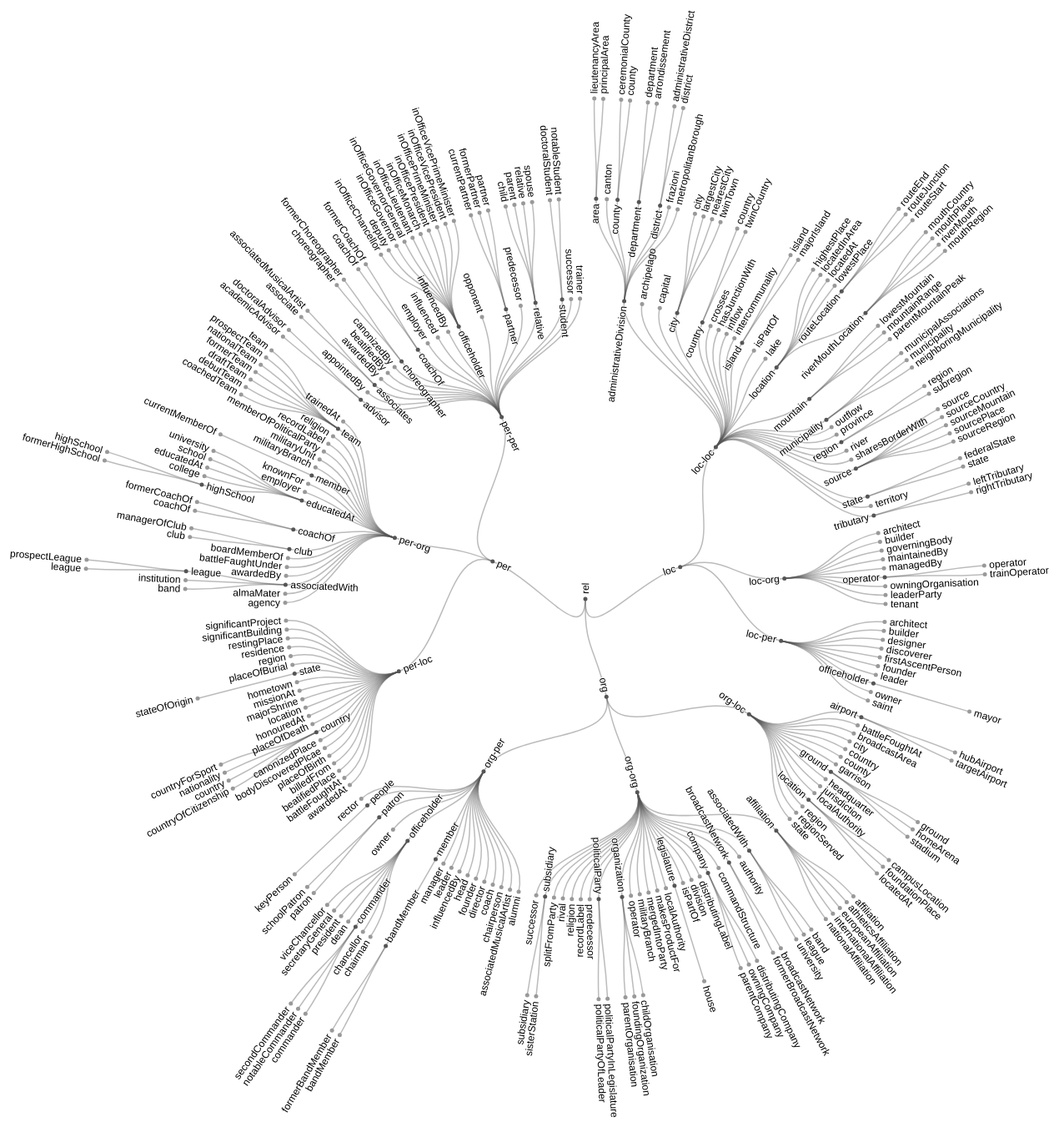
D3 v4 page, settled after 480 driven frames (8 s of simulated time); the page loaded 1 data file(s).



var svg = d3.select("svg"),
    width = +svg.attr("width"),
    height = +svg.attr("height"),
    g = svg.append("g").attr("transform", "translate(" + (width / 2 + 40) + "," + (height / 2 + 90) + ")");

var stratify = d3.stratify()
    .parentId(function(d) { return d.id.substring(0, d.id.lastIndexOf(".")); });

var tree = d3.tree()
    .size([2 * Math.PI, 600])
    .separation(function(a, b) { return (a.parent == b.parent ? 1 : 2) / a.depth; });

d3.csv("db.csv", function(error, data) {
  if (error) throw error;

  var root = tree(stratify(data));

  var link = g.selectAll(".link")
    .data(root.links())
    .enter().append("path")
      .attr("class", "link")
      .attr("d", d3.linkRadial()
          .angle(function(d) { return d.x; })
          .radius(function(d) { return d.y; }));

  var node = g.selectAll(".node")
    .data(root.descendants())
    .enter().append("g")
      .attr("class", function(d) { return "node" + (d.children ? " node--internal" : " node--leaf"); })
      .attr("transform", function(d) { return "translate(" + radialPoint(d.x, d.y) + ")"; });

  node.append("circle")
      .attr("r", 2.5);

  node.append("text")
      .attr("dy", "0.31em")
      .attr("x", function(d) { return d.x < Math.PI === !d.children ? 6 : -6; })
      .attr("text-anchor", function(d) { return d.x < Math.PI === !d.children ? "start" : "end"; })
      .attr("transform", function(d) { return "rotate(" + (d.x < Math.PI ? d.x - Math.PI / 2 : d.x + Math.PI / 2) * 180 / Math.PI + ")"; })
      .text(function(d) { return d.id.substring(d.id.lastIndexOf(".") + 1); });
});

function radialPoint(x, y) {
  return [(y = +y) * Math.cos(x -= Math.PI / 2), y * Math.sin(x)];
}



### data: db.csv
id, value
rel, 
rel.loc, 
rel.loc.loc-loc, 
rel.loc.loc-loc.administrativeDivision, 
rel.loc.loc-loc.administrativeDivision.a…, 
rel.loc.loc-loc.administrativeDivision.a…, 
rel.loc.loc-loc.administrativeDivision.a…, 
rel.loc.loc-loc.administrativeDivision.c…, 
rel.loc.loc-loc.administrativeDivision.c…, 
rel.loc.loc-loc.administrativeDivision.c…, 
rel.loc.loc-loc.administrativeDivision.c…, 
rel.loc.loc-loc.administrativeDivision.d…, 
rel.loc.loc-loc.administrativeDivision.d…, 
rel.loc.loc-loc.administrativeDivision.d…, 
rel.loc.loc-loc.administrativeDivision.d…, 
rel.loc.loc-loc.administrativeDivision.d…, 
rel.loc.loc-loc.administrativeDivision.d…, 
rel.loc.loc-loc.administrativeDivision.f…, 
rel.loc.loc-loc.administrativeDivision.m…, 
rel.loc.loc-loc.archipelago, 
rel.loc.loc-loc.capital, 
rel.loc.loc-loc.city, 
rel.loc.loc-loc.city.city, 
rel.loc.loc-loc.city.largestCity, 
rel.loc.loc-loc.city.nearestCity, 
rel.loc.loc-loc.city.twinTown, 
rel.loc.loc-loc.country, 
rel.loc.loc-loc.country.country, 
rel.loc.loc-loc.country.twinCountry, 
rel.loc.loc-loc.crosses, 
rel.loc.loc-loc.hasJunctionWith, 
rel.loc.loc-loc.inflow, 
rel.loc.loc-loc.intercommunality, 
rel.loc.loc-loc.island, 
rel.loc.loc-loc.island.island, 
rel.loc.loc-loc.island.majorIsland, 
rel.loc.loc-loc.isPartOf, 
rel.loc.loc-loc.lake, 
rel.loc.loc-loc.location, 
rel.loc.loc-loc.location.highestPlace, 
rel.loc.loc-loc.location.locatedInArea, 
rel.loc.loc-loc.location.locatedAt, 
rel.loc.loc-loc.location.lowestPlace, 
rel.loc.loc-loc.location.routeLocation, 
rel.loc.loc-loc.location.routeLocation.r…, 
rel.loc.loc-loc.location.routeLocation.r…, 
rel.loc.loc-loc.location.routeLocation.r…, 
rel.loc.loc-loc.location.riverMouthLocat…, 
rel.loc.loc-loc.location.riverMouthLocat…, 
rel.loc.loc-loc.location.riverMouthLocat…, 
rel.loc.loc-loc.location.riverMouthLocat…, 
rel.loc.loc-loc.location.riverMouthLocat…, 
rel.loc.loc-loc.mountain, 
rel.loc.loc-loc.mountain.lowestMountain, 
rel.loc.loc-loc.mountain.mountainRange, 
rel.loc.loc-loc.mountain.parentMountainP…, 
rel.loc.loc-loc.municipality, 
rel.loc.loc-loc.municipality.municipalAs…, 
rel.loc.loc-loc.municipality.municipalit…, 
rel.loc.loc-loc.municipality.neighboring…, 
... 267 more rows